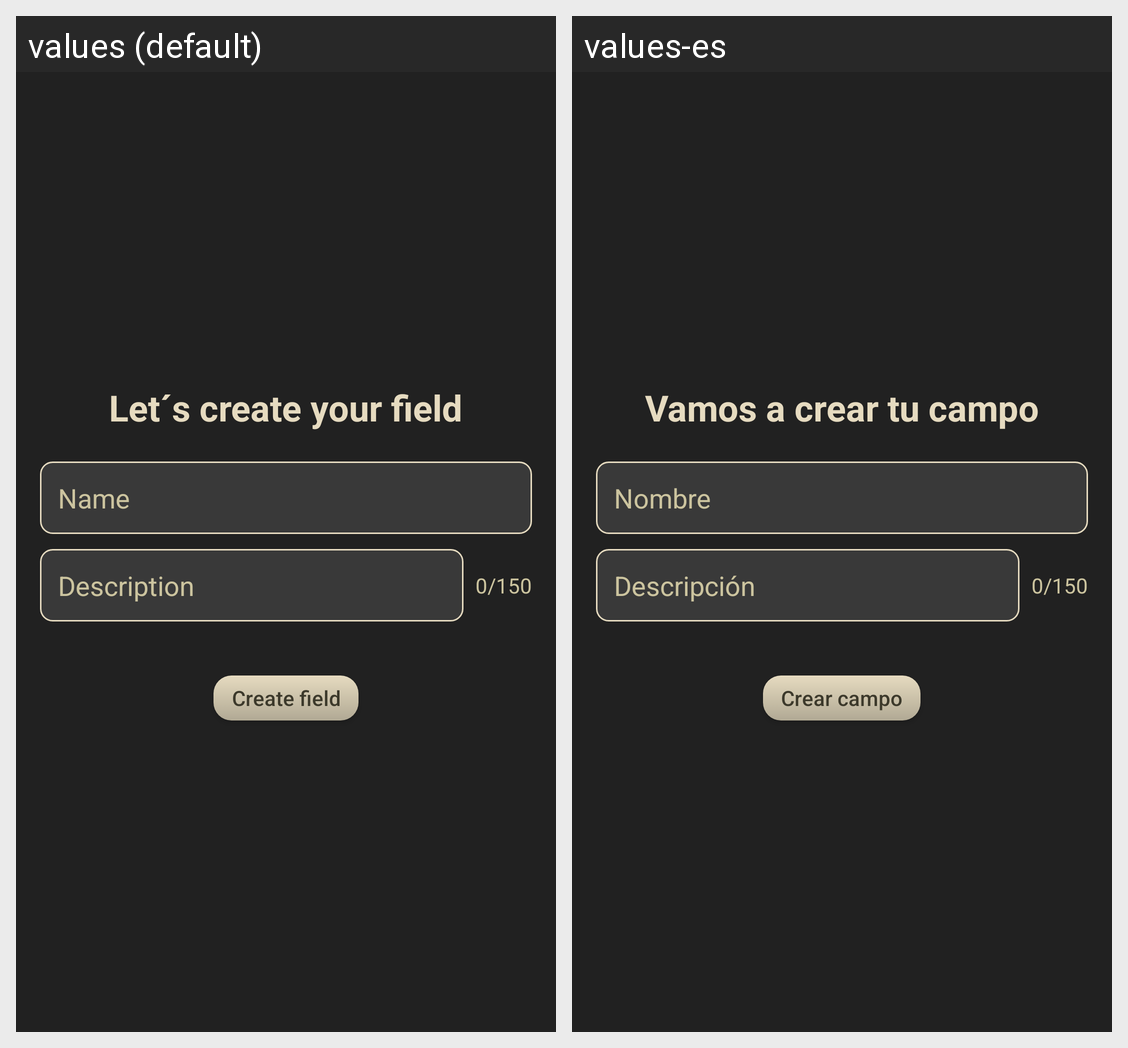

For this localized Android screen grid, give each drawn string resource with its value in every locale shown.
Android screen res/layout/activity_duenyo_crear_campo.xml rendered under 2 locales, left to right: values (default), values-es. Device: Nexus 5 (rendered at 1080×1920; each locale shown at half size, 540×960, under a caption strip naming it); theme Theme.Airsofttracker2.
Strings drawn on this screen, with the default value and each locale's value (text and hints the layout hard-codes, and strings that could not be matched under every locale, appear in the picture but are not listed):

vamosACrearTuCampo
  values: Let´s create your field
  values-es: Vamos a crear tu campo

nombre
  values: Name
  values-es: Nombre

descripcion
  values: Description
  values-es: Descripción

crearCampo
  values: Create field
  values-es: Crear campo
